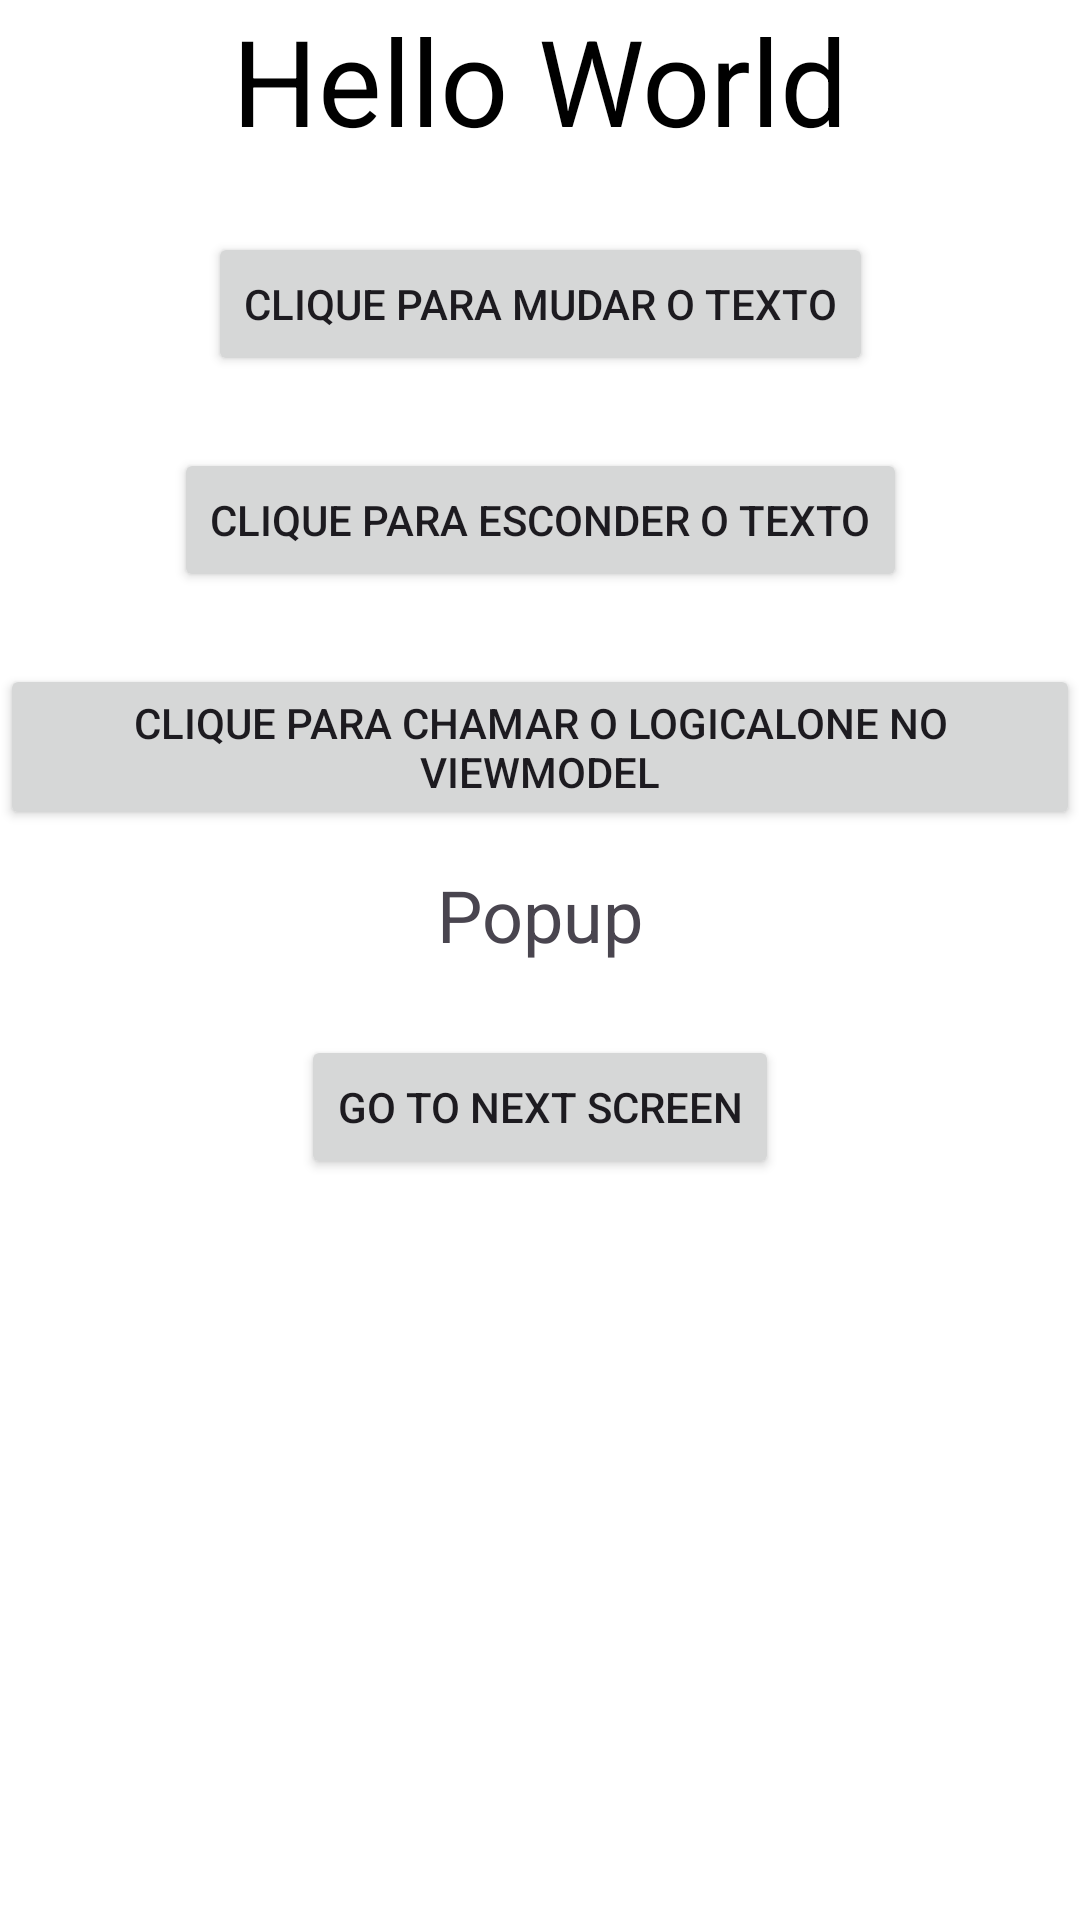

Reconstruct the res/layout file that produces this screen, plus the resources it refers to.
<!-- AndroidManifest.xml: application theme Theme.RobolectricPoc -->
<!-- res/layout/fragment_first.xml -->
<?xml version="1.0" encoding="utf-8"?>
<androidx.constraintlayout.widget.ConstraintLayout xmlns:android="http://schemas.android.com/apk/res/android"
    xmlns:tools="http://schemas.android.com/tools"
    android:layout_width="match_parent"
    android:layout_height="match_parent"
    xmlns:app="http://schemas.android.com/apk/res-auto"
    android:background="@color/white"
    tools:context=".ui.FirstFragment">

    <TextView
        android:id="@+id/tv_1"
        android:layout_width="wrap_content"
        android:layout_height="wrap_content"
        android:text="Hello World"
        android:textSize="40dp"
        android:textColor="@color/black"
        app:layout_constraintStart_toStartOf="parent"
        app:layout_constraintEnd_toEndOf="parent"
        app:layout_constraintTop_toTopOf="parent" />

    <Button
        android:id="@+id/bt_1"
        android:layout_width="wrap_content"
        android:layout_height="wrap_content"
        android:text="Clique para mudar o texto"
        app:layout_constraintStart_toStartOf="parent"
        app:layout_constraintEnd_toEndOf="parent"
        app:layout_constraintTop_toBottomOf="@id/tv_1"
        android:layout_marginTop="24dp" />

    <Button
        android:id="@+id/bt_2"
        android:layout_width="wrap_content"
        android:layout_height="wrap_content"
        android:text="Clique para esconder o texto"
        app:layout_constraintStart_toStartOf="parent"
        app:layout_constraintEnd_toEndOf="parent"
        app:layout_constraintTop_toBottomOf="@id/bt_1"
        android:layout_marginTop="24dp" />

    <Button
        android:id="@+id/bt_3"
        android:layout_width="wrap_content"
        android:layout_height="wrap_content"
        android:text="Clique para chamar o logicalOne no viewmodel"
        app:layout_constraintStart_toStartOf="parent"
        app:layout_constraintEnd_toEndOf="parent"
        app:layout_constraintTop_toBottomOf="@id/bt_2"
        android:layout_marginTop="24dp" />

    <TextView
        android:id="@+id/tv_popup"
        android:layout_width="wrap_content"
        android:layout_height="wrap_content"
        android:text="Popup"
        android:textSize="24dp"
        app:layout_constraintTop_toBottomOf="@id/bt_3"
        app:layout_constraintStart_toStartOf="parent"
        app:layout_constraintEnd_toEndOf="parent"
        android:layout_marginTop="12dp" />

    <Button
        android:id="@+id/bt_next_screen"
        android:layout_width="wrap_content"
        android:layout_height="wrap_content"
        android:text="Go to next screen"
        app:layout_constraintStart_toStartOf="parent"
        app:layout_constraintEnd_toEndOf="parent"
        app:layout_constraintTop_toBottomOf="@id/tv_popup"
        android:layout_marginTop="24dp" />

</androidx.constraintlayout.widget.ConstraintLayout>
<!-- resources referenced by this layout -->
<resources>
  <style name="Theme.RobolectricPoc" parent="Base.Theme.RobolectricPoc" />
  <style name="Base.Theme.RobolectricPoc" parent="Theme.Material3.DayNight.NoActionBar">
          
          
      </style>
  <!-- not gathered from this repository: default colours our renderer supplied (Android Studio template values) -->
  <color name="black">#FF000000</color>
  <color name="white">#FFFFFFFF</color>
</resources>
